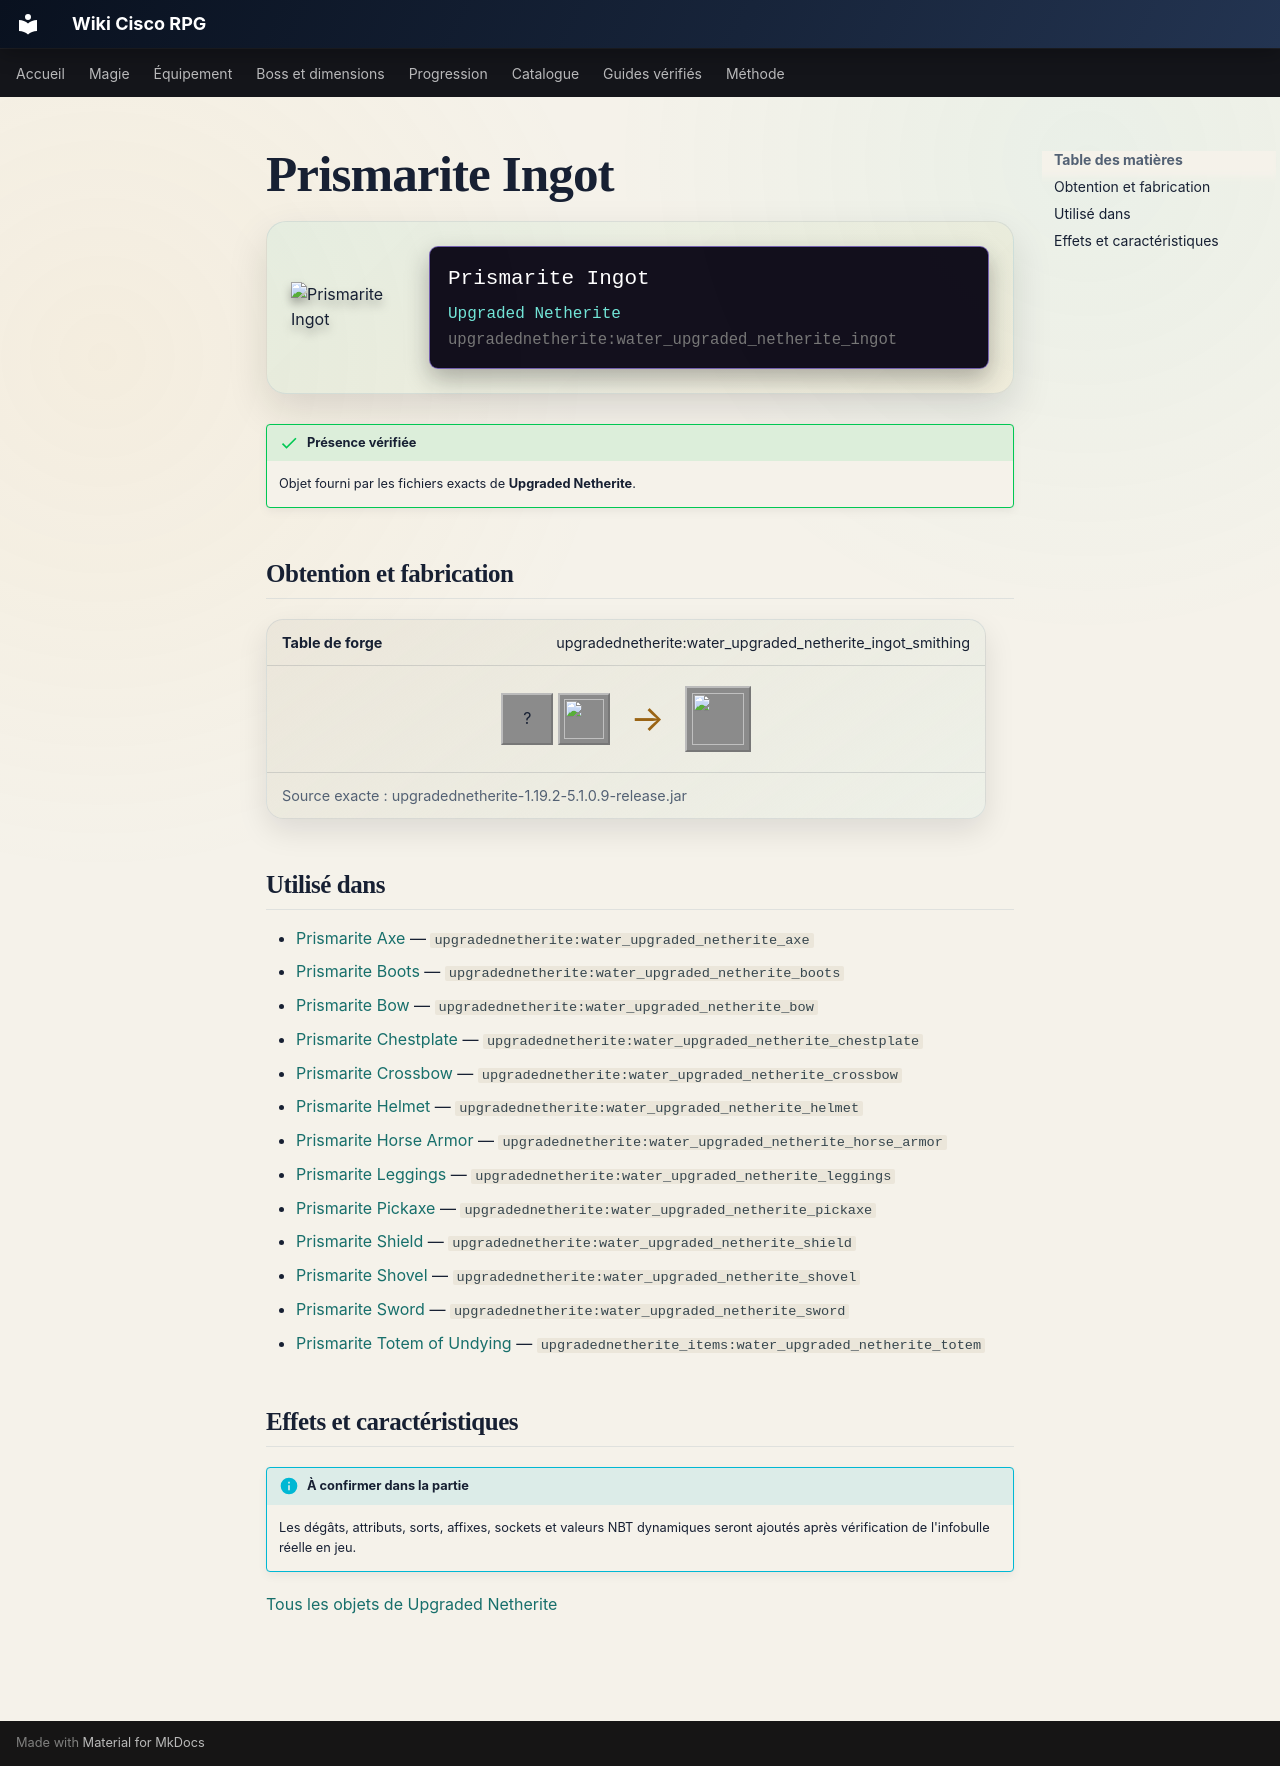

repository: Kloups-Dev/wiki-cisco-rpg · page: catalogue/objets/upgradednetherite/water_upgraded_netherite_ingot/index.html · generator: mkdocs

# Prismarite Ingot

<div class="mc-item-showcase">
<img class="mc-item-icon" src="../../../../assets/generated/items/upgradednetherite/water_upgraded_netherite_ingot.png" alt="Prismarite Ingot">
<div class="mc-tooltip-card">
<div class="mc-tooltip-card__name">Prismarite Ingot</div>
<div class="mc-tooltip-card__mod">Upgraded Netherite</div>
<div class="mc-tooltip-card__id">upgradednetherite:water_upgraded_netherite_ingot</div>
</div>
</div>

!!! success "Présence vérifiée"
    Objet fourni par les fichiers exacts de **Upgraded Netherite**.

## Obtention et fabrication

<div class="jei-recipe"><div class="jei-recipe__head"><strong>Table de forge</strong><span>upgradednetherite:water_upgraded_netherite_ingot_smithing</span></div><div class="jei-recipe__body"><div class="jei-inputs"><span class="jei-slot" title="Netherite Ingot (minecraft:netherite_ingot)">?</span><a class="jei-slot" href="../../../../catalogue/objets/upgradednetherite/water_essence/" title="Prismarite Essence (upgradednetherite:water_essence)"><img src="../../../../assets/generated/items/upgradednetherite/water_essence.png" alt="" loading="lazy"></a></div><span class="jei-arrow">→</span><span class="jei-slot jei-slot--result"><img src="../../../../assets/generated/items/upgradednetherite/water_upgraded_netherite_ingot.png" alt=""></span></div><div class="jei-recipe__source">Source exacte : upgradednetherite-1.19.2-5.1.0.9-release.jar</div></div>

## Utilisé dans

- [Prismarite Axe](../../../catalogue/objets/upgradednetherite/water_upgraded_netherite_axe.md) — <code>upgradednetherite:water_upgraded_netherite_axe</code>
- [Prismarite Boots](../../../catalogue/objets/upgradednetherite/water_upgraded_netherite_boots.md) — <code>upgradednetherite:water_upgraded_netherite_boots</code>
- [Prismarite Bow](../../../catalogue/objets/upgradednetherite/water_upgraded_netherite_bow.md) — <code>upgradednetherite:water_upgraded_netherite_bow</code>
- [Prismarite Chestplate](../../../catalogue/objets/upgradednetherite/water_upgraded_netherite_chestplate.md) — <code>upgradednetherite:water_upgraded_netherite_chestplate</code>
- [Prismarite Crossbow](../../../catalogue/objets/upgradednetherite/water_upgraded_netherite_crossbow.md) — <code>upgradednetherite:water_upgraded_netherite_crossbow</code>
- [Prismarite Helmet](../../../catalogue/objets/upgradednetherite/water_upgraded_netherite_helmet.md) — <code>upgradednetherite:water_upgraded_netherite_helmet</code>
- [Prismarite Horse Armor](../../../catalogue/objets/upgradednetherite/water_upgraded_netherite_horse_armor.md) — <code>upgradednetherite:water_upgraded_netherite_horse_armor</code>
- [Prismarite Leggings](../../../catalogue/objets/upgradednetherite/water_upgraded_netherite_leggings.md) — <code>upgradednetherite:water_upgraded_netherite_leggings</code>
- [Prismarite Pickaxe](../../../catalogue/objets/upgradednetherite/water_upgraded_netherite_pickaxe.md) — <code>upgradednetherite:water_upgraded_netherite_pickaxe</code>
- [Prismarite Shield](../../../catalogue/objets/upgradednetherite/water_upgraded_netherite_shield.md) — <code>upgradednetherite:water_upgraded_netherite_shield</code>
- [Prismarite Shovel](../../../catalogue/objets/upgradednetherite/water_upgraded_netherite_shovel.md) — <code>upgradednetherite:water_upgraded_netherite_shovel</code>
- [Prismarite Sword](../../../catalogue/objets/upgradednetherite/water_upgraded_netherite_sword.md) — <code>upgradednetherite:water_upgraded_netherite_sword</code>
- [Prismarite Totem of Undying](../../../catalogue/objets/upgradednetherite_items/water_upgraded_netherite_totem.md) — <code>upgradednetherite_items:water_upgraded_netherite_totem</code>

## Effets et caractéristiques

!!! info "À confirmer dans la partie"
    Les dégâts, attributs, sorts, affixes, sockets et valeurs NBT dynamiques seront ajoutés après vérification de l'infobulle réelle en jeu.

[Tous les objets de Upgraded Netherite](../../../contenu/upgraded-netherite.md)
